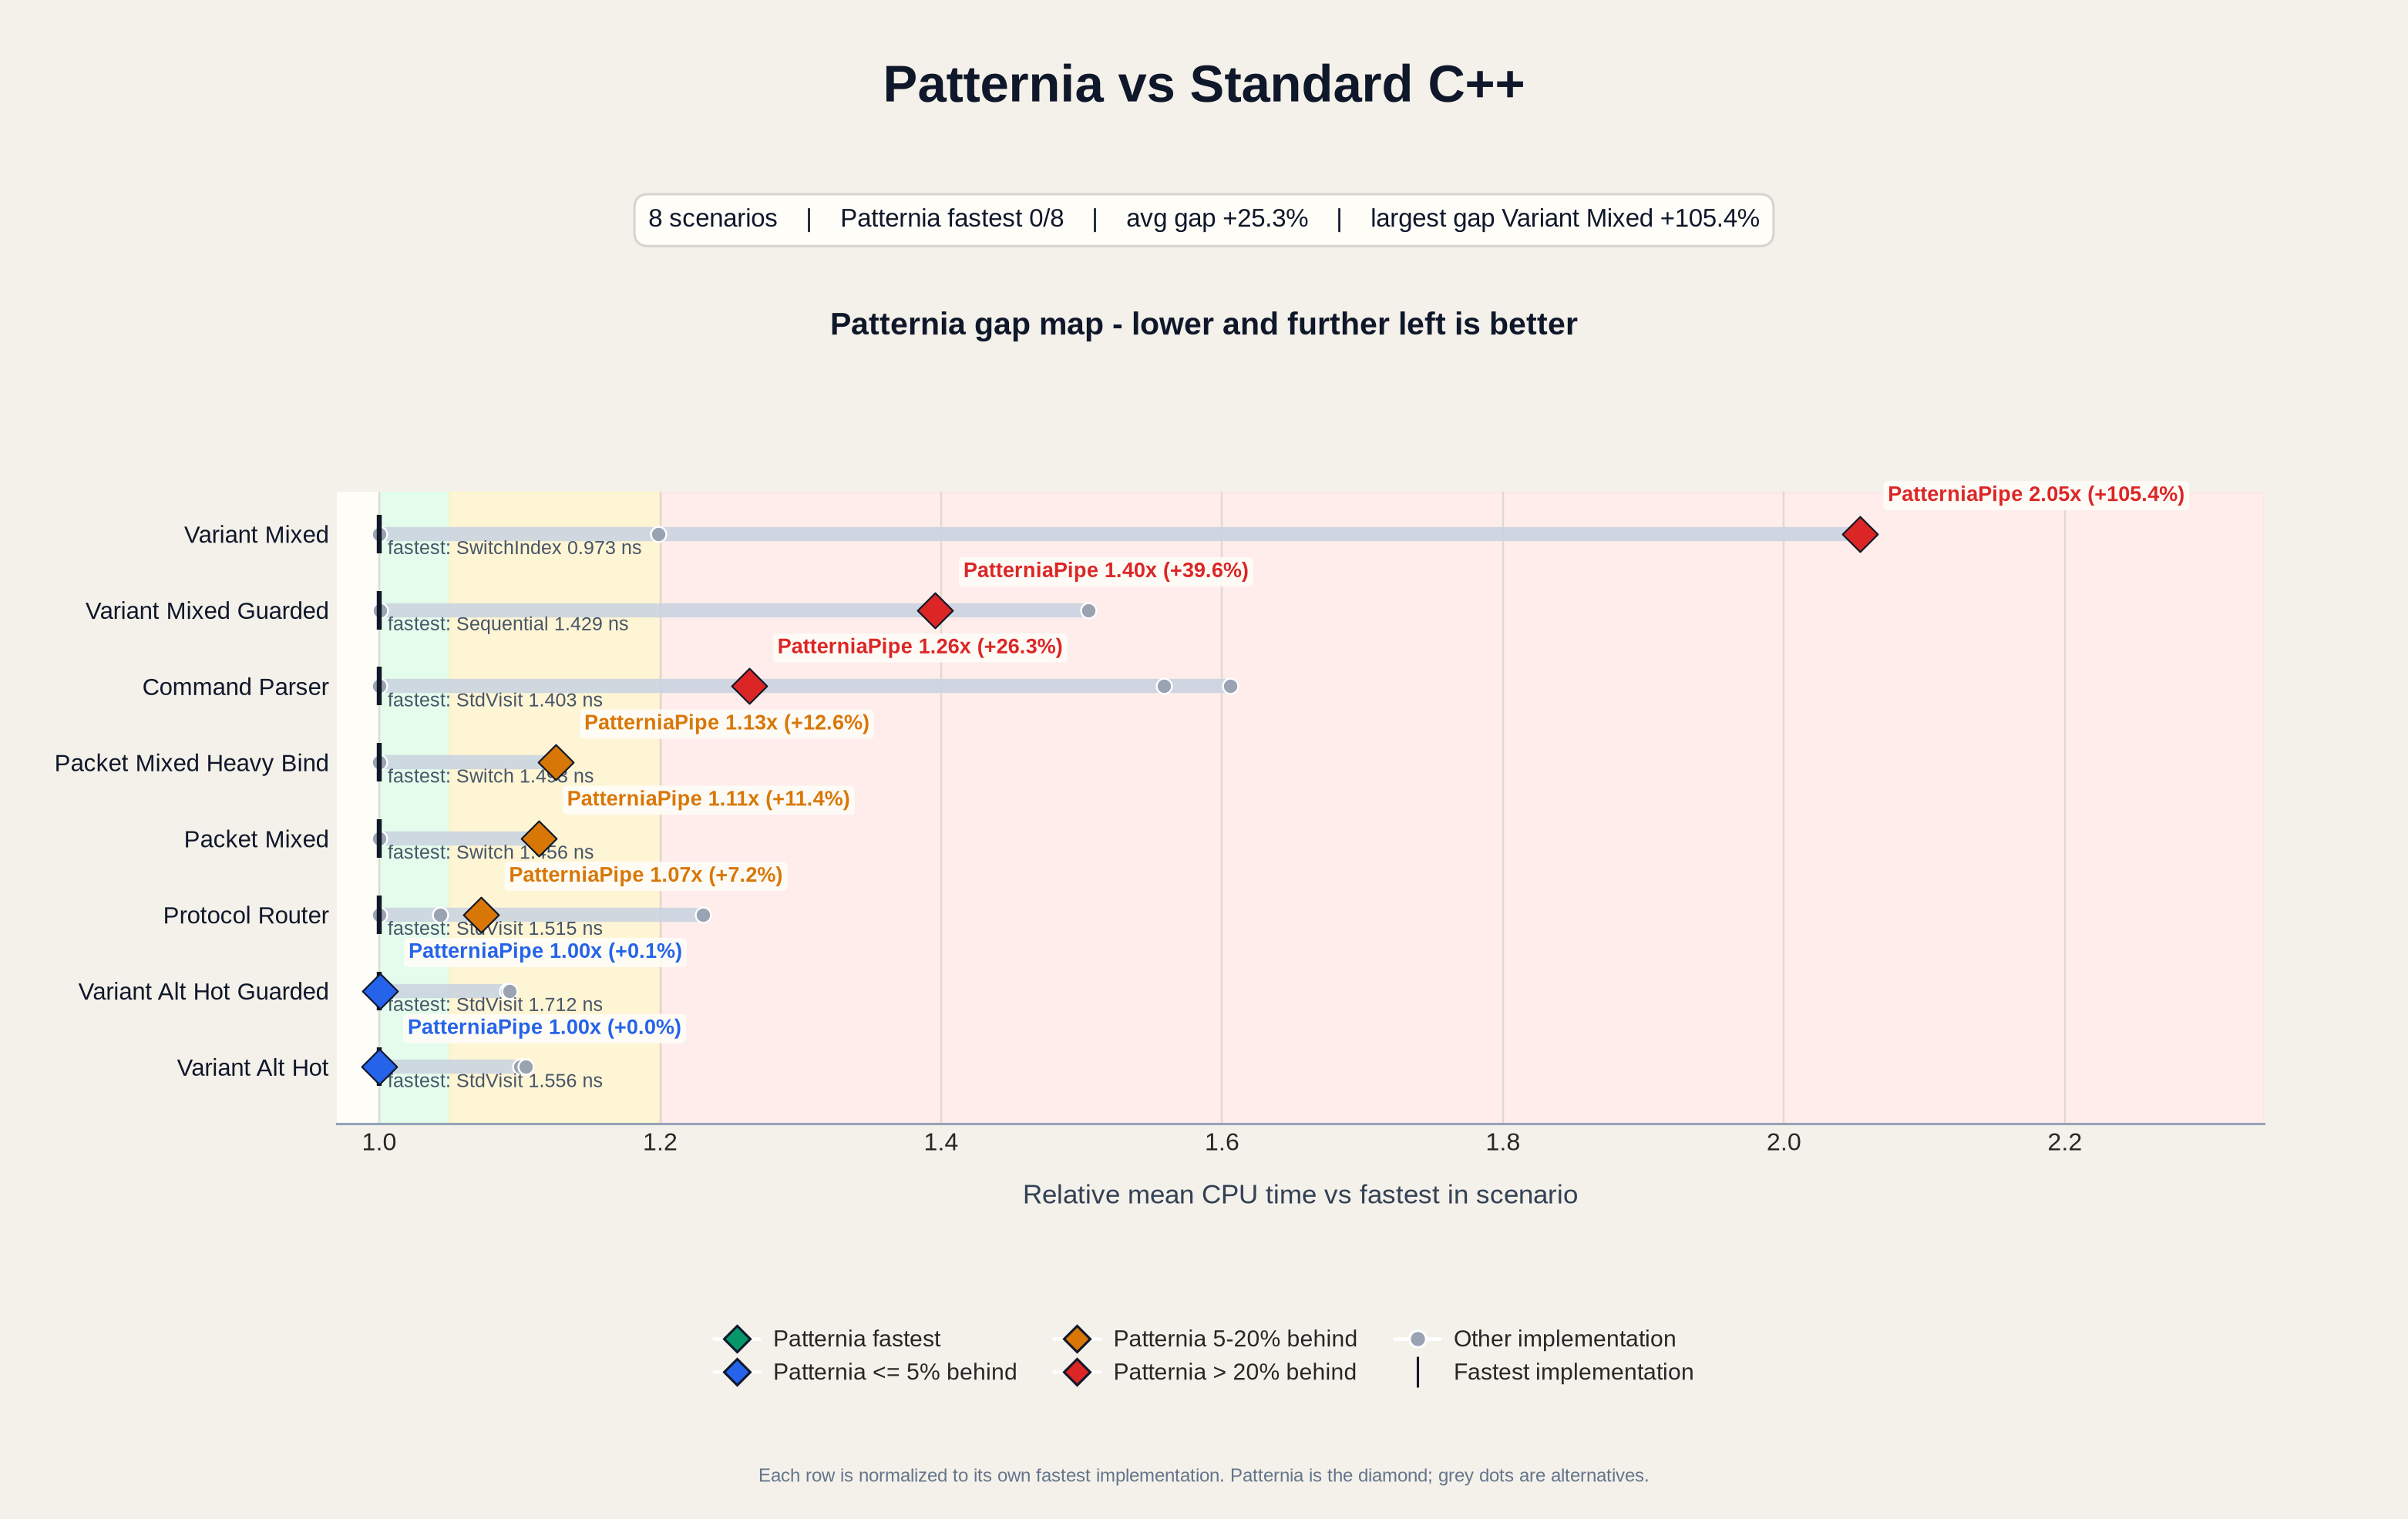

The table this chart was drawn from, first rows:
base_name, scenario, impl, mean_ns, median_ns, stddev_ns, cv_pct, is_patternia, fastest_impl, fastest_mean_ns, impl_vs_fastest_pct, impl_vs_patternia_pct, patternia_impl, patternia_mean_ns, patternia_rank, patternia_vs_fastest_pct, patternia_status
BM_IfElse_CommandParser/min_time:0.500/r…, CommandParser, IfElse, 2.187, 2.205, 0.03641, 1.665, no, StdVisit, 1.403, 55.86, 23.37, PatterniaPipe, 1.772, 2, 26.34, slow
BM_IfElse_ProtocolRouter/min_time:0.500/…, ProtocolRouter, IfElse, 1.864, 1.864, 0.003154, 0.1692, no, StdVisit, 1.515, 23.04, 14.75, PatterniaPipe, 1.625, 3, 7.226, watch
BM_PatterniaPipe_CommandParser/min_time:…, CommandParser, PatterniaPipe, 1.772, 1.772, 0.002662, 0.1502, yes, StdVisit, 1.403, 26.34, 0.0000, PatterniaPipe, 1.772, 2, 26.34, slow
BM_PatterniaPipe_PacketMixed/min_time:0.…, PacketMixed, PatterniaPipe, 1.621, 1.621, 0.004143, 0.2556, yes, Switch, 1.456, 11.36, 0.0000, PatterniaPipe, 1.621, 2, 11.36, watch
BM_PatterniaPipe_PacketMixedHeavyBind/mi…, PacketMixedHeavyBind, PatterniaPipe, 1.681, 1.678, 0.009443, 0.5619, yes, Switch, 1.493, 12.58, 0.0000, PatterniaPipe, 1.681, 2, 12.58, watch
BM_PatterniaPipe_ProtocolRouter/min_time…, ProtocolRouter, PatterniaPipe, 1.625, 1.623, 0.008371, 0.5152, yes, StdVisit, 1.515, 7.226, 0.0000, PatterniaPipe, 1.625, 3, 7.226, watch
BM_PatterniaPipe_VariantAltHot/min_time:…, VariantAltHot, PatterniaPipe, 1.557, 1.556, 0.001455, 0.0935, yes, StdVisit, 1.556, 0.0135, 0.0000, PatterniaPipe, 1.557, 2, 0.0135, close
BM_PatterniaPipe_VariantAltHotGuarded/mi…, VariantAltHotGuarded, PatterniaPipe, 1.714, 1.712, 0.006878, 0.4014, yes, StdVisit, 1.712, 0.0745, 0.0000, PatterniaPipe, 1.714, 2, 0.0745, close
BM_PatterniaPipe_VariantMixed/min_time:0…, VariantMixed, PatterniaPipe, 1.997, 1.994, 0.008897, 0.4454, yes, SwitchIndex, 0.9725, 105.4, 0.0000, PatterniaPipe, 1.997, 4, 105.4, slow
BM_PatterniaPipe_VariantMixedGuarded/min…, VariantMixedGuarded, PatterniaPipe, 1.995, 1.996, 0.003499, 0.1754, yes, Sequential, 1.429, 39.58, 0.0000, PatterniaPipe, 1.995, 3, 39.58, slow
BM_Sequential_VariantAltHot/min_time:0.5…, VariantAltHot, Sequential, 1.713, 1.712, 0.002080, 0.1215, no, StdVisit, 1.556, 10.05, 10.04, PatterniaPipe, 1.557, 2, 0.0135, close
BM_Sequential_VariantAltHotGuarded/min_t…, VariantAltHotGuarded, Sequential, 1.871, 1.868, 0.01003, 0.5362, no, StdVisit, 1.712, 9.258, 9.177, PatterniaPipe, 1.714, 2, 0.0745, close
BM_Sequential_VariantMixed/min_time:0.50…, VariantMixed, Sequential, 1.165, 1.165, 0.001971, 0.1691, no, SwitchIndex, 0.9725, 19.84, -41.65, PatterniaPipe, 1.997, 4, 105.4, slow
BM_Sequential_VariantMixedGuarded/min_ti…, VariantMixedGuarded, Sequential, 1.429, 1.431, 0.005235, 0.3662, no, Sequential, 1.429, 0.0000, -28.35, PatterniaPipe, 1.995, 3, 39.58, slow
BM_StdVisit_CommandParser/min_time:0.500…, CommandParser, StdVisit, 1.403, 1.401, 0.006824, 0.4864, no, StdVisit, 1.403, 0.0000, -20.85, PatterniaPipe, 1.772, 2, 26.34, slow
BM_StdVisit_ProtocolRouter/min_time:0.50…, ProtocolRouter, StdVisit, 1.515, 1.515, 0.003847, 0.2539, no, StdVisit, 1.515, 0.0000, -6.739, PatterniaPipe, 1.625, 3, 7.226, watch
BM_StdVisit_VariantAltHot/min_time:0.500…, VariantAltHot, StdVisit, 1.556, 1.556, 0.000717, 0.0460, no, StdVisit, 1.556, 0.0000, -0.0135, PatterniaPipe, 1.557, 2, 0.0135, close
BM_StdVisit_VariantAltHotGuarded/min_tim…, VariantAltHotGuarded, StdVisit, 1.712, 1.712, 0.002026, 0.1183, no, StdVisit, 1.712, 0.0000, -0.0745, PatterniaPipe, 1.714, 2, 0.0745, close
BM_StdVisit_VariantMixed/min_time:0.500/…, VariantMixed, StdVisit, 1.994, 1.99, 0.01185, 0.5942, no, SwitchIndex, 0.9725, 105, -0.1843, PatterniaPipe, 1.997, 4, 105.4, slow
BM_StdVisit_VariantMixedGuarded/min_time…, VariantMixedGuarded, StdVisit, 2.151, 2.15, 0.001442, 0.0671, no, Sequential, 1.429, 50.45, 7.794, PatterniaPipe, 1.995, 3, 39.58, slow
BM_SwitchIndex_VariantAltHot/min_time:0.…, VariantAltHot, SwitchIndex, 1.718, 1.713, 0.01691, 0.9843, no, StdVisit, 1.556, 10.42, 10.41, PatterniaPipe, 1.557, 2, 0.0135, close
BM_SwitchIndex_VariantAltHotGuarded/min_…, VariantAltHotGuarded, SwitchIndex, 1.868, 1.867, 0.002396, 0.1282, no, StdVisit, 1.712, 9.12, 9.038, PatterniaPipe, 1.714, 2, 0.0745, close
BM_SwitchIndex_VariantMixed/min_time:0.5…, VariantMixed, SwitchIndex, 0.9725, 0.9939, 0.04503, 4.63, no, SwitchIndex, 0.9725, 0.0000, -51.31, PatterniaPipe, 1.997, 4, 105.4, slow
BM_SwitchIndex_VariantMixedGuarded/min_t…, VariantMixedGuarded, SwitchIndex, 1.43, 1.425, 0.02012, 1.406, no, Sequential, 1.429, 0.0540, -28.32, PatterniaPipe, 1.995, 3, 39.58, slow
BM_Switch_CommandParser/min_time:0.500/r…, CommandParser, Switch, 2.252, 2.253, 0.005437, 0.2414, no, StdVisit, 1.403, 60.56, 27.09, PatterniaPipe, 1.772, 2, 26.34, slow
BM_Switch_PacketMixed/min_time:0.500/rep…, PacketMixed, Switch, 1.456, 1.456, 0.02707, 1.86, no, Switch, 1.456, 0.0000, -10.2, PatterniaPipe, 1.621, 2, 11.36, watch
BM_Switch_PacketMixedHeavyBind/min_time:…, PacketMixedHeavyBind, Switch, 1.493, 1.492, 0.003595, 0.2409, no, Switch, 1.493, 0.0000, -11.18, PatterniaPipe, 1.681, 2, 12.58, watch
BM_Switch_ProtocolRouter/min_time:0.500/…, ProtocolRouter, Switch, 1.581, 1.582, 0.005944, 0.3759, no, StdVisit, 1.515, 4.351, -2.681, PatterniaPipe, 1.625, 3, 7.226, watch
